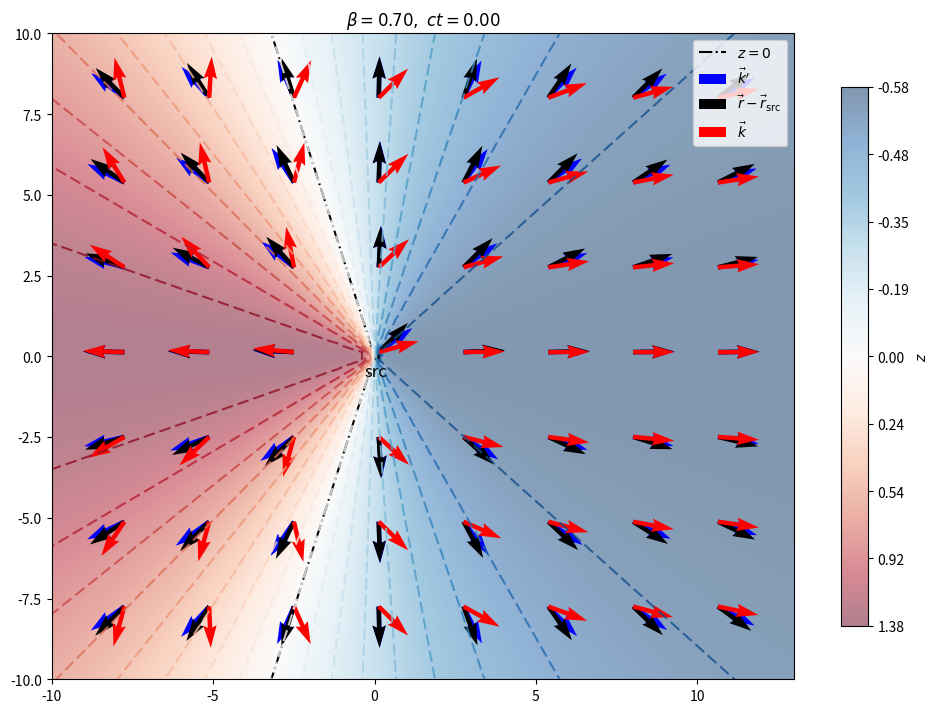

The script that saved this image: (Note: this script raises an exception after producing the figure.)
# -*- coding: utf-8 -*-
"""
Created on Sun Aug  1 15:07:30 2021

[redacted]

可以修改217行前后的beta变量观察光源速度不同时的情况
"""

import numpy as np
import matplotlib.pyplot as plt
import matplotlib.animation as animation
import warnings

def sr_v_inv_trans2(u):
    '''
    2-d special relativity inverse velocity transforamtion
    u: Sigma'系在Sigma系中的，x方向牵连速度/光速 （即几何单位制下的速度，或者beta）
    在Sigma'系中发光，要变换到Sigma系，的洛伦兹变换。
    '''
    assert u <= 1, '超光速不允许！'
    gamma = 1/np.sqrt(1-u**2)
    def transform(vxp, vyp):
        '''
        vxp, vyp: 在Sigma'系中的速度/光速，或者说几何单位制下的数。
        '''
        assert np.max(np.sqrt(vxp**2+vyp**2)) <= 1, '超光速不允许！'
        vy = vyp/(gamma*(1+u*vxp))
        vx = (vxp+u)/(1+u*vxp)
        return vx, vy
    return transform

class WaveFront():

    # def ellipse(a, x0, y0, e=0):
    #     thetas = np.linspace(0, 2*np.pi, 300)
    #     c = a * e#np.sqrt(a**2-b**2)
    #     b = np.sqrt(a**2 - c**2)
    #     x = a*np.cos(thetas) + x0
    #     y = b*np.sin(thetas) + y0
    #     return x, y, c
    def __init__(self, x, y, c, v_src=None, t0=0, life=np.inf, wf_n=15, color='black', show_v=True, ax=None):
        '''
        
        Parameters
        ----------
        x : initial coordinate x.
        y : initial coordinate x.
        c : velocity of the wave.
        wf_n : number of points on the wavefront.
        life: the life span of a wavefront.
        color : color of the points on the wavefront.
        ax : matplotlib.axes._subplots.AxesSubplot
            axis

        '''
        self.x = x
        self.y = y
        self.c = c
        self.ax = ax
        r0 = c*t0
        self.life = life
        self.t = t0
        self.dead = False
        if v_src == None:
            warnings.warn('未输入波源速度，无法考虑相对论集束效应。')
            v_src = 0
        self.v_inv_tran = sr_v_inv_trans2(v_src)
        if self.ax == None:
            self.ax = plt.gca()
        self.r = r0
        self.wf_n = wf_n
        self.color = color
        self.show_v = show_v
        # xs, ys, _ = WaveFront.ellipse(self.r, self.x, self.y)
        
        # plot points on the wavefront
        self.xs, self.ys = np.ones(self.wf_n)*self.x, np.ones(self.wf_n)*self.y
        self.thetas = np.linspace(0, 2*np.pi, self.wf_n)
        self.vxps, self.vyps = self.c * np.cos(self.thetas), self.c * np.sin(self.thetas)
        self.vxs, self.vys = self.v_inv_tran(self.vxps, self.vyps)
        self.wf_pt, = self.ax.plot(self.xs, self.ys, linestyle='', marker='.', markersize=7, color=self.color)
        
        # plot arrows showing the velocity of points (photons) on the wavefront
        if self.show_v:
            self.wf_arrs = []
            for xsi, ysi, vxsi, vysi in zip(self.xs, self.ys, self.vxs, self.vys):
                arr = self.ax.arrow(xsi, ysi, vxsi, vysi)
                self.wf_arrs.append(arr)
        
        # plot the wavefront
        self.lxs, self.lys = np.ones(300)*self.x, np.ones(300)*self.y
        self.lthetas = np.linspace(0, 2*np.pi, 300)
        self.lvxps, self.lvyps = self.c * np.cos(self.lthetas), self.c * np.sin(self.lthetas)
        self.lvxs, self.lvys = self.v_inv_tran(self.lvxps, self.lvyps)
        self.wf_line, = self.ax.plot(self.lxs, self.lys, 'k--')
        
        self.update(t0)
        
    def update(self, dt=.1):
        if self.t >= self.life and not self.dead:
            self.dead = True
            # self.circle.remove()
            # self.circle.set_linestyle('')
            self.wf_line.remove()
            self.wf_pt.remove()
            if self.show_v:
                for arr in self.wf_arrs:
                    arr.remove()
        if not self.dead:
            self.r += self.c * dt 
            self.t += dt
            # xs, ys, _ = WaveFront.ellipse(self.r, self.x, self.y)
            self.xs += self.vxs*dt
            self.ys += self.vys*dt
            self.wf_pt.set_xdata(self.xs)
            self.wf_pt.set_ydata(self.ys)

            self.lxs += self.lvxs*dt
            self.lys += self.lvys*dt
            self.wf_line.set_xdata(self.lxs)
            self.wf_line.set_ydata(self.lys)
            
            if self.show_v:
                for arr in self.wf_arrs:
                    arr.remove()
            
                self.wf_arrs = []
                for xsi, ysi, vxsi, vysi in zip(self.xs, self.ys, self.vxs, self.vys):
                    arr = self.ax.arrow(xsi, ysi, vxsi, vysi)
                    self.wf_arrs.append(arr)


class Source():
    txt_disp = .2 #text displacement
    def __init__(self, x, y, v, c, f, theta=0, wflife=np.inf, ax=None, autoview=False, show_wf_v=True):
        self.x = x
        self.y = y
        self.v = v # the velocity of source
        self.theta = theta # the direction of velocity of source
        self.vx = v*np.cos(theta)
        self.vy = v*np.sin(theta)
        self.c = c # the velocity of wave
        self.f = f
        self.u = lambda t: np.cos(2*np.pi*self.f*t) #u is the displacement
        self.ax = ax
        self.t = 0
        self.wflife = wflife #life of wavefronts
        self.p = 1/f # p is period
        self.autoview = autoview
        self.show_wf_v = show_wf_v
        if self.ax == None:
            self.ax = plt.gca()
            
        self.src_pt, = plt.plot([x], [y], marker='*', markersize=10)
        self.src_txt = plt.text(x, y-Source.txt_disp, 'src', fontsize=12, horizontalalignment='center', verticalalignment='top')
            
        self.wavefronts = []
        self.wavefronts.append(WaveFront(self.x, self.y, self.c, v_src=self.v, life=self.wflife, ax=self.ax, show_v=self.show_wf_v))
        
    def update(self, dt=.1):
        assert dt < self.p
        
        # wavefront propagate
        for i, wavefront in enumerate(self.wavefronts):
            wavefront.update(dt)
                
        # source move
        self.x += self.vx * dt
        self.y += self.vy * dt
        self.src_pt.set_xdata([self.x])
        self.src_pt.set_ydata([self.y])
        self.src_txt.set_x(self.x)
        self.src_txt.set_y(self.y-Source.txt_disp)
        
        # generate new wavefront if needed
        if (self.t+dt) // self.p - self.t // self.p == 1:
            t0 = self.t+dt - ((self.t+dt)//self.p)*self.p
            x0 = self.x - self.vx * t0
            y0 = self.y - self.vy * t0
            self.wavefronts.append(WaveFront(x0, y0, self.c, t0=t0, v_src=self.v, life=self.wflife, ax=self.ax, show_v=self.show_wf_v))
        self.t += dt    
        
        if self.autoview:
            # recompute the ax.dataLim
            self.ax.relim()
            # update ax.viewLim using the new dataLim
            self.ax.autoscale_view()

# dt = .05
# ts = np.arange(0, 9.5, dt)
# fig = plt.figure(figsize=(6, 6))
# ax = fig.subplots()
# ax.set_aspect('equal')
# ax.set_xlim([-10, 13])
# ax.set_ylim([-10, 10])
# src = Source(x=0, y=0, v=.9, c=1, f=.3, wflife=12, ax=ax, theta=0)#np.pi/4)
# def update(t):
#     src.update(dt)
#     src.ax.set_title('t={:.2f}'.format(t))

# ani = animation.FuncAnimation(
#     fig, update, frames=ts, interval=.5*dt*1e3, 
#     blit=False, save_count=len(ts), repeat=False) 

# t=0 时，光源应该在原点
show_k = True
show_kp = True
show_phi = False
show_phase = False #False  #等相位面
show_realdir = True
show_z = True
show_z_cont_label = False #show z contour label on the lines

isophase_n = 10

beta = .7 #.9#.999#.5#.9
gamma = 1/np.sqrt(1-beta**2)
freq = .5 #实际是freq/c
c = 1

dct = .05
cts = np.arange(0, 15, dct)
fig = plt.figure(figsize=(10, 8))
ax = fig.subplots()
ax.set_aspect('equal')
ax.set_xlim([-10, 13])
ax.set_ylim([-10, 10])

x = np.linspace(-13, 13, 100)
y = x
app = 10 
X, Y = np.meshgrid(x, y)

dx = (x[1]-x[0])/2.
dy = (y[1]-y[0])/2.
extent = [x[0]-dx, x[-1]+dx, y[0]-dy, y[-1]+dy]

cos_phi = X/np.sqrt(X**2+Y**2)
sin_phi = Y/np.sqrt(X**2+Y**2)

cos_realang = lambda ct: (X-beta*ct)/np.sqrt((X-beta*ct)**2+Y**2)
sin_realang = lambda ct: Y/np.sqrt((X-beta*ct)**2+Y**2)

cos_theta_p = lambda ct: gamma*(X-beta*ct)/np.sqrt(gamma**2*(X-beta*ct)**2+Y**2)
sin_theta_p = lambda ct: Y/np.sqrt(gamma**2*(X-beta*ct)**2+Y**2)
omega_over_omegap = lambda ct: gamma*(1+beta*cos_theta_p(ct))
cos_theta = lambda ct: 1/omega_over_omegap(ct)*gamma*(beta+cos_theta_p(ct))
sin_theta = lambda ct: 1/omega_over_omegap(ct)*sin_theta_p(ct)

phase = lambda ct: omega_over_omegap(ct)*(ct - X*cos_theta(ct) - Y*sin_theta(ct))
z = lambda ct: 1/omega_over_omegap(ct) - 1
z = lambda ct: -np.log(omega_over_omegap(ct)) #以下名为z的实际上是ln(1+z)
phi0 = np.arctan2(np.sqrt(2*gamma**2), -np.sqrt(gamma-1))

zmin, zmax = np.min(z(0)), np.max(z(0))
n_colorbar_ticks = 8
ticks = np.arange(n_colorbar_ticks+1)
ticks = ticks / n_colorbar_ticks * (zmax-zmin) + zmin #此处ticks为z
ticklabels = np.exp(ticks) - 1
ticklabels += 5e-5
ticklabels = ['{:.2f}'.format(ticklabel) for ticklabel in ticklabels]
ticks *= -1 #画的是-z，所以tick取负号
lines = ticks.copy()
line_per_clabel = 3

def get_z0line(ct):
    l = 20
    x0 = beta*ct
    xs = [x0+l*np.cos(phi0), x0, x0+l*np.cos(phi0)]
    ys = [0+l*np.sin(phi0), 0, 0-l*np.sin(phi0)]
    return xs, ys

contourf_kwargs = dict(alpha=.5, cmap='RdBu')
contour_kwargs = dict(alpha=.8, cmap='RdBu', levels=20, linestyles='dashed') #, levels=20, label='$\\ln(1+z)$'
heatmap_kwargs = dict(alpha=.5, cmap='RdBu', extent=extent, interpolation='bilinear')#, label='$\\ln(1+z)$')
z_clabel_kwargs = dict(fontsize=10, colors='k', fmt='%1.2f')

if show_z:
    z_contour = ax.contour(X, Y, -z(0), **contour_kwargs)
    z_heatmap = ax.imshow(-z(0), **heatmap_kwargs)
    xs, ys = get_z0line(0)
    z_eq0, = ax.plot(xs, ys, 'k-.', label='$z=0$')
    z_colorbar = fig.colorbar(z_heatmap, ax=ax, shrink=.7, label='$z$', ticks=ticks) # label='$\\ln(1+z)$'
    z_colorbar.ax.set_yticklabels(ticklabels)
    if show_z_cont_label:
        z_clabel = z_contour.clabel(z_contour.levels[::line_per_clabel], **z_clabel_kwargs) #add labels to the contour
if show_kp:
    kp = ax.quiver(X[::app, ::app], Y[::app, ::app], 
                   cos_theta_p(0)[::app, ::app], sin_theta_p(0)[::app, ::app],
                   color='blue', label='$\\vec{k}\'$')#, scale=.01)
if show_phase:
    isophase = ax.contour(X, Y, phase(0), levels=isophase_n, label='isophase')
if show_phi:
    phi_arrow = ax.quiver(X[::app, ::app], Y[::app, ::app], 
                          cos_phi[::app, ::app], sin_phi[::app, ::app],
                          color='black', label='$\\hat{r}$')#, scale=.01)
if show_realdir:
    real_ang = ax.quiver(X[::app, ::app], Y[::app, ::app], 
                         cos_realang(0)[::app, ::app], sin_realang(0)[::app, ::app],
                         color='black', label='$\\vec{r} - \\vec{r}_{\\mathrm{src}}$')#, scale=.01)
if show_k:
    k = ax.quiver(X[::app, ::app], Y[::app, ::app], 
                  cos_theta(0)[::app, ::app], sin_theta(0)[::app, ::app],
                  color='red', label='$\\vec{k}$')#, scale=.01)

ax.legend()
src = Source(x=0, y=0, v=beta*c, c=c, f=freq*c, wflife=12, ax=ax, theta=0, show_wf_v=False)#np.pi/4)

def update(ct):
    vt = beta*ct
    global isophase, z_contour, z_clabel
    src.update(dct)
    src.ax.set_title('$\\beta={:.2f},\\ ct={:.2f}$'.format(beta, ct))
    if show_z:
        for coll in z_contour.collections:
            ax.collections.remove(coll)

        z_contour = ax.contour(X, Y, -z(ct), **contour_kwargs)
        z_heatmap.set_data(-z(ct))
        xs, ys = get_z0line(ct)
        z_eq0.set(xdata=xs, ydata=ys)
        if show_z_cont_label:
            for i in range(len(z_clabel)):
                z_clabel[i].remove()
            z_clabel = z_contour.clabel(z_contour.levels[::line_per_clabel], **z_clabel_kwargs) #add labels to the contour

    if show_kp:
        kp.set_UVC(cos_theta_p(ct)[::app, ::app], sin_theta_p(ct)[::app, ::app])
    if show_k:
        k.set_UVC(cos_theta(ct)[::app, ::app], sin_theta(ct)[::app, ::app])
    if show_phase:
        for coll in isophase.collections:
            ax.collections.remove(coll)
        isophase = ax.contour(X, Y, phase(ct), levels=isophase_n, label='isophase')

    if show_phi:
        pass #phi_arrow.set_UVC(cos_phi[::app, ::app], sin_phi[::app, ::app])
    if show_realdir:
        real_ang.set_UVC(cos_realang(ct)[::app, ::app], sin_realang(ct)[::app, ::app])

plt.tight_layout()

ani = animation.FuncAnimation(
    fig, update, frames=cts, interval=dct*1e3, 
    blit=False, save_count=5,#len(cts), 
    repeat=False,
    ) 

ani.save("SR_Dopller_aberration_full_1.mp4")

